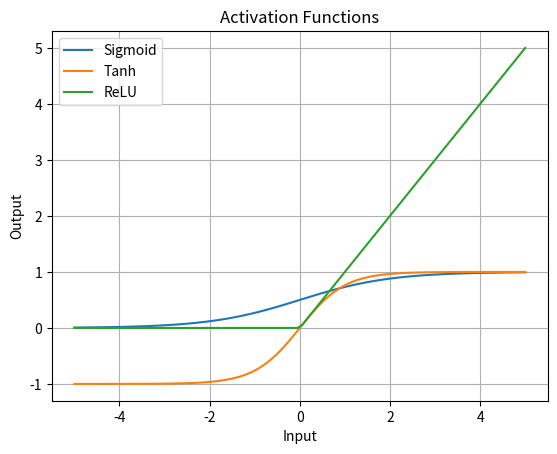

Reproduce this figure in Python.
import numpy as np
import matplotlib.pyplot as plt

x = np.linspace(-5, 5, 100)

sigmoid = 1 / (1 + np.exp(-x))
tanh = np.tanh(x)
relu = np.maximum(0, x)

plt.plot(x, sigmoid, label="Sigmoid")
plt.plot(x, tanh, label="Tanh")
plt.plot(x, relu, label="ReLU")

plt.xlabel("Input")
plt.ylabel("Output")
plt.title("Activation Functions")
plt.legend()
plt.grid()
plt.show()
